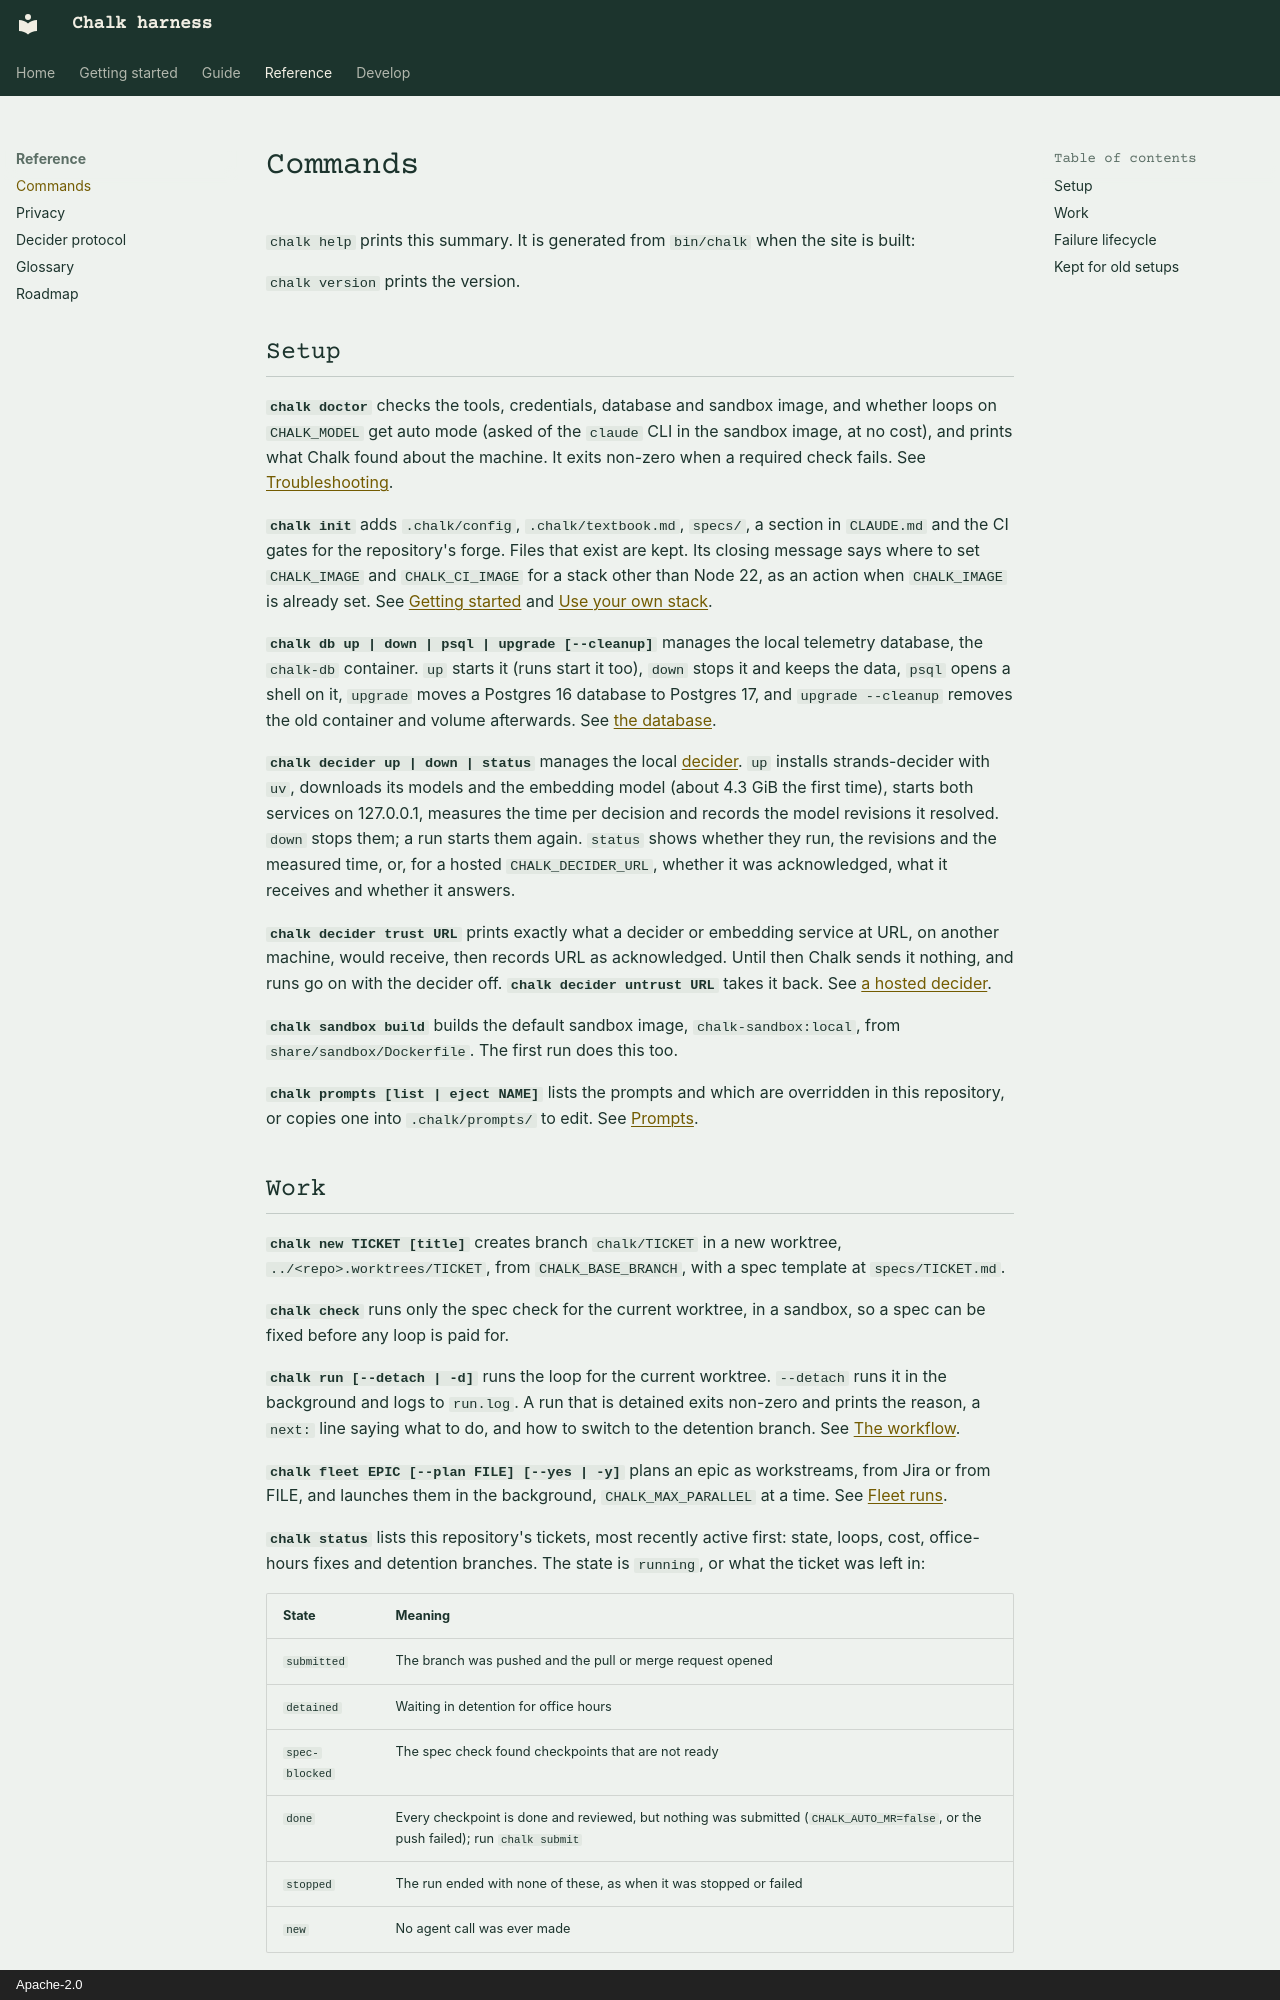

repository: khalaharvi/chalk · page: reference/commands/index.html · generator: mkdocs · copyright: Apache-2.0

# Commands

`chalk help` prints this summary. It is generated from `bin/chalk` when
the site is built:

<!-- generated: usage -->

`chalk version` prints the version.

## Setup

**`chalk doctor`** checks the tools, credentials, database and sandbox
image, and whether loops on `CHALK_MODEL` get auto mode (asked of the
`claude` CLI in the sandbox image, at no cost), and prints what Chalk
found about the machine. It exits non-zero
when a required check fails. See
[Troubleshooting](../guide/operating/troubleshooting.md#chalk-doctor).

**`chalk init`** adds `.chalk/config`, `.chalk/textbook.md`, `specs/`, a
section in `CLAUDE.md` and the CI gates for the repository's forge. Files
that exist are kept. Its closing message says where to set `CHALK_IMAGE`
and `CHALK_CI_IMAGE` for a stack other than Node 22, as an action when
`CHALK_IMAGE` is already set. See [Getting started](../getting-started.md#set-up-a-repository)
and [Use your own stack](../guide/configuring/your-stack.md).

**`chalk db up | down | psql | upgrade [--cleanup]`** manages the local
telemetry database, the `chalk-db` container. `up` starts it (runs start it
too), `down` stops it and keeps the data, `psql` opens a shell on it,
`upgrade` moves a Postgres 16 database to Postgres 17, and
`upgrade --cleanup` removes the old container and volume afterwards. See
[the database](../guide/operating/dashboard.md#the-database).

**`chalk decider up | down | status`** manages the local
[decider](../guide/configuring/decider.md). `up` installs strands-decider
with `uv`, downloads its models and the embedding model (about 4.3 GiB the
first time), starts both services on 127.0.0.1, measures the time per
decision and records the model revisions it resolved. `down` stops them;
a run starts them again. `status` shows whether they run, the revisions
and the measured time, or, for a hosted `CHALK_DECIDER_URL`, whether it
was acknowledged, what it receives and whether it answers.

**`chalk decider trust URL`** prints exactly what a decider or embedding
service at URL, on another machine, would receive, then records URL as
acknowledged. Until then Chalk sends it nothing, and runs go on with the
decider off. **`chalk decider untrust URL`** takes it back. See
[a hosted decider](../guide/configuring/decider.md#a-hosted-decider).

**`chalk sandbox build`** builds the default sandbox image,
`chalk-sandbox:local`, from `share/sandbox/Dockerfile`. The first run does
this too.

**`chalk prompts [list | eject NAME]`** lists the prompts and which are
overridden in this repository, or copies one into `.chalk/prompts/` to
edit. See [Prompts](../guide/configuring/prompts.md).
